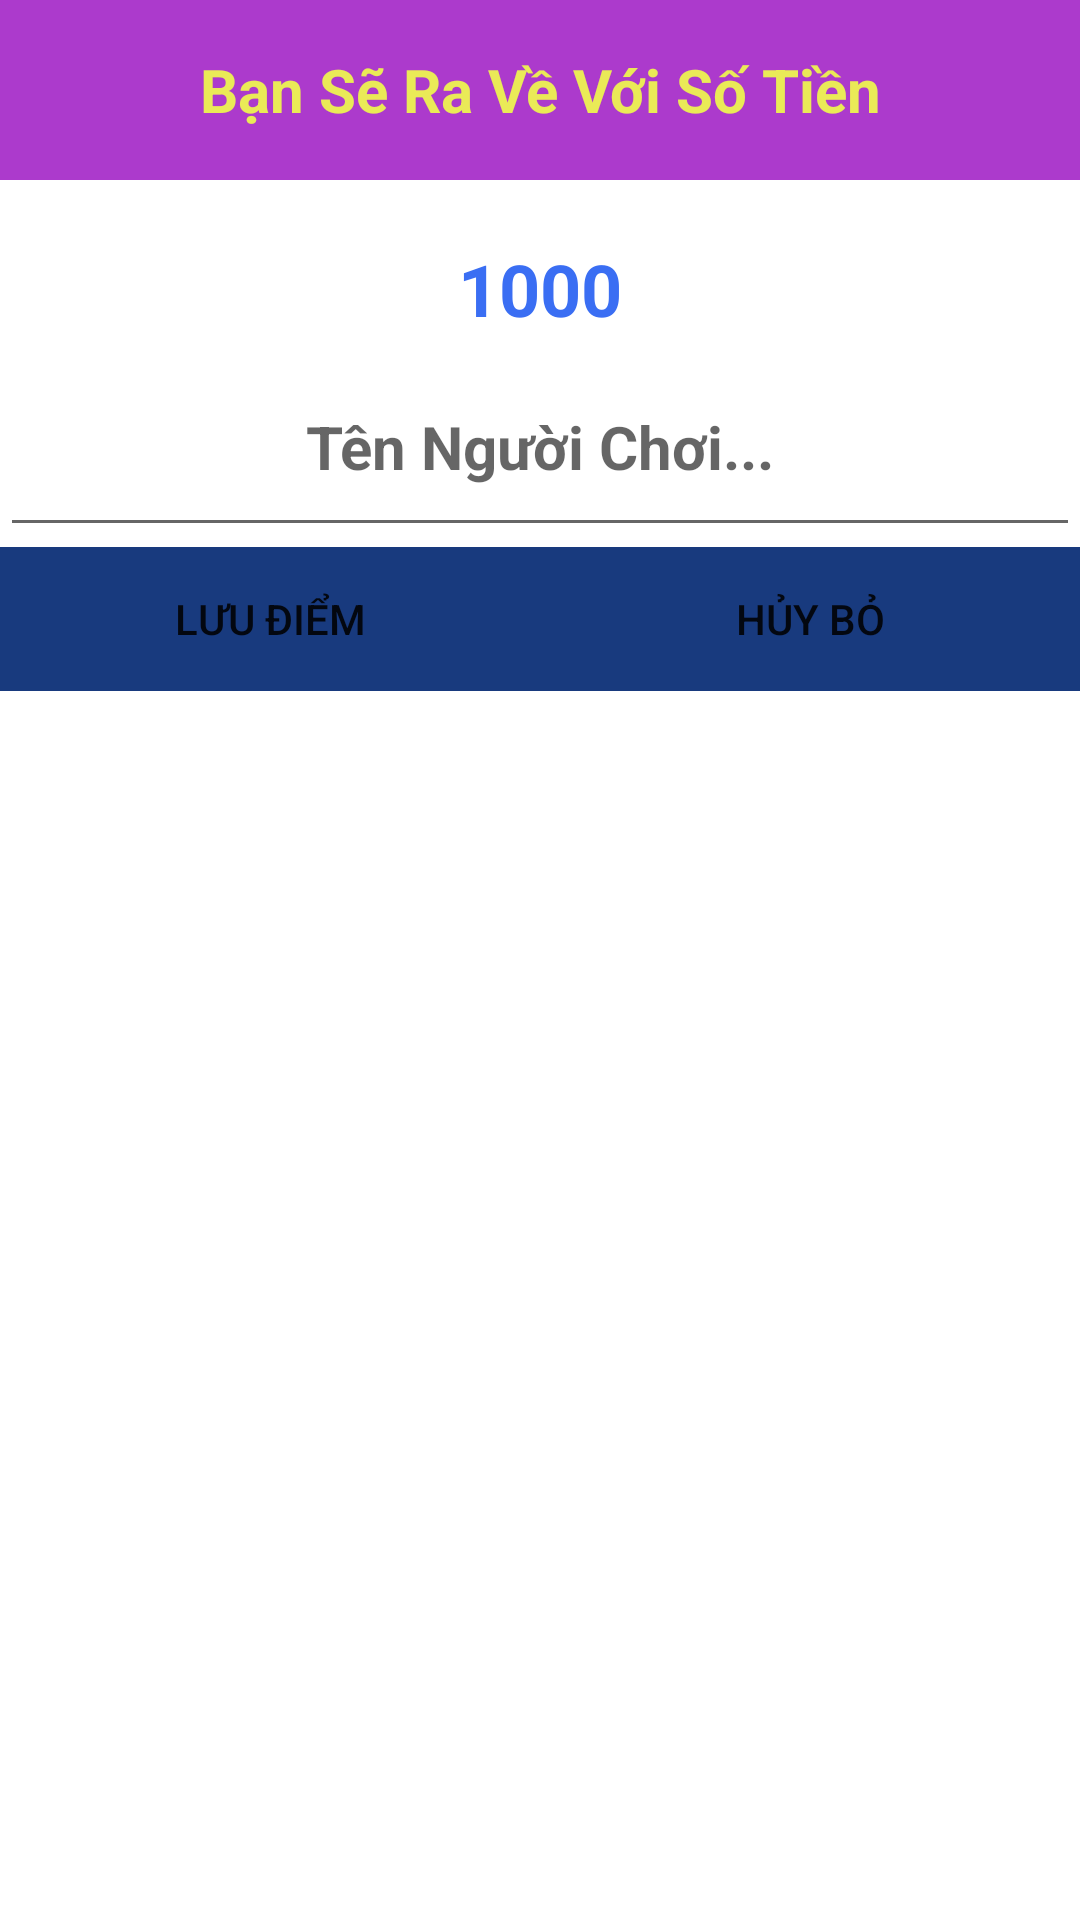

Layout XML and referenced resources for this Android screen:
<!-- AndroidManifest.xml: application theme Theme.AppAiLaTrieuPhu -->
<!-- res/layout/layout_dialog_end.xml -->
<?xml version="1.0" encoding="utf-8"?>
<layout xmlns:android="http://schemas.android.com/apk/res/android">
    <LinearLayout android:layout_width="match_parent"
        android:orientation="vertical"
        android:layout_height="match_parent">
        <TextView
            android:textColor="#EAEA57"
            android:textSize="20sp"
            android:gravity="center"
            android:textStyle="bold"
            android:background="#AC3ACC"
            android:text="Bạn Sẽ Ra Về Với Số Tiền"
            android:layout_width="match_parent"
            android:layout_height="60dp"/>
        <TextView
            android:id="@+id/money"
            android:textColor="#3A6EF3"
            android:textSize="24sp"
            android:textStyle="bold"
            android:layout_marginTop="20dp"
            android:gravity="center"
            android:text="1000"
            android:layout_width="match_parent"
            android:layout_height="wrap_content"/>
        <EditText
            android:hint="Tên Người Chơi..."
            android:id="@+id/edtName"
            android:textSize="20sp"
            android:textStyle="bold"
            android:gravity="center"
            android:layout_width="match_parent"
            android:layout_height="70dp"/>
        <LinearLayout
            android:weightSum="2"
            android:orientation="horizontal"
            android:layout_width="match_parent"
            android:layout_height="wrap_content">
            <Button
                android:id="@+id/save"
                android:text="Lưu Điểm"
                android:background="#183A7E"
                android:layout_weight="1"
                android:layout_width="0dp"
                android:layout_height="match_parent"/>
            <Button
                android:id="@+id/exit"
                android:text="Hủy Bỏ"
                android:background="#183A7E"
                android:layout_weight="1"
                android:layout_width="0dp"
                android:layout_height="match_parent"/>
        </LinearLayout>
    </LinearLayout>
</layout>
<!-- resources referenced by this layout -->
<resources>
  <style name="Theme.AppAiLaTrieuPhu" parent="Theme.MaterialComponents.DayNight.NoActionBar">
          
          <item name="colorPrimary">@color/purple_500</item>
          <item name="colorPrimaryVariant">@color/purple_700</item>
          <item name="colorOnPrimary">@color/white</item>
          
          <item name="colorSecondary">@color/teal_200</item>
          <item name="colorSecondaryVariant">@color/teal_700</item>
          <item name="colorOnSecondary">@color/black</item>
          
          <item name="android:statusBarColor" tools:targetApi="l">?attr/colorPrimaryVariant</item>
          
      </style>
  <!-- not gathered from this repository: default colours our renderer supplied (Android Studio template values) -->
  <color name="purple_500">#FF6200EE</color>
  <color name="purple_700">#FF3700B3</color>
  <color name="teal_200">#FF03DAC5</color>
  <color name="teal_700">#FF018786</color>
  <color name="black">#FF000000</color>
  <color name="white">#FFFFFFFF</color>
</resources>
